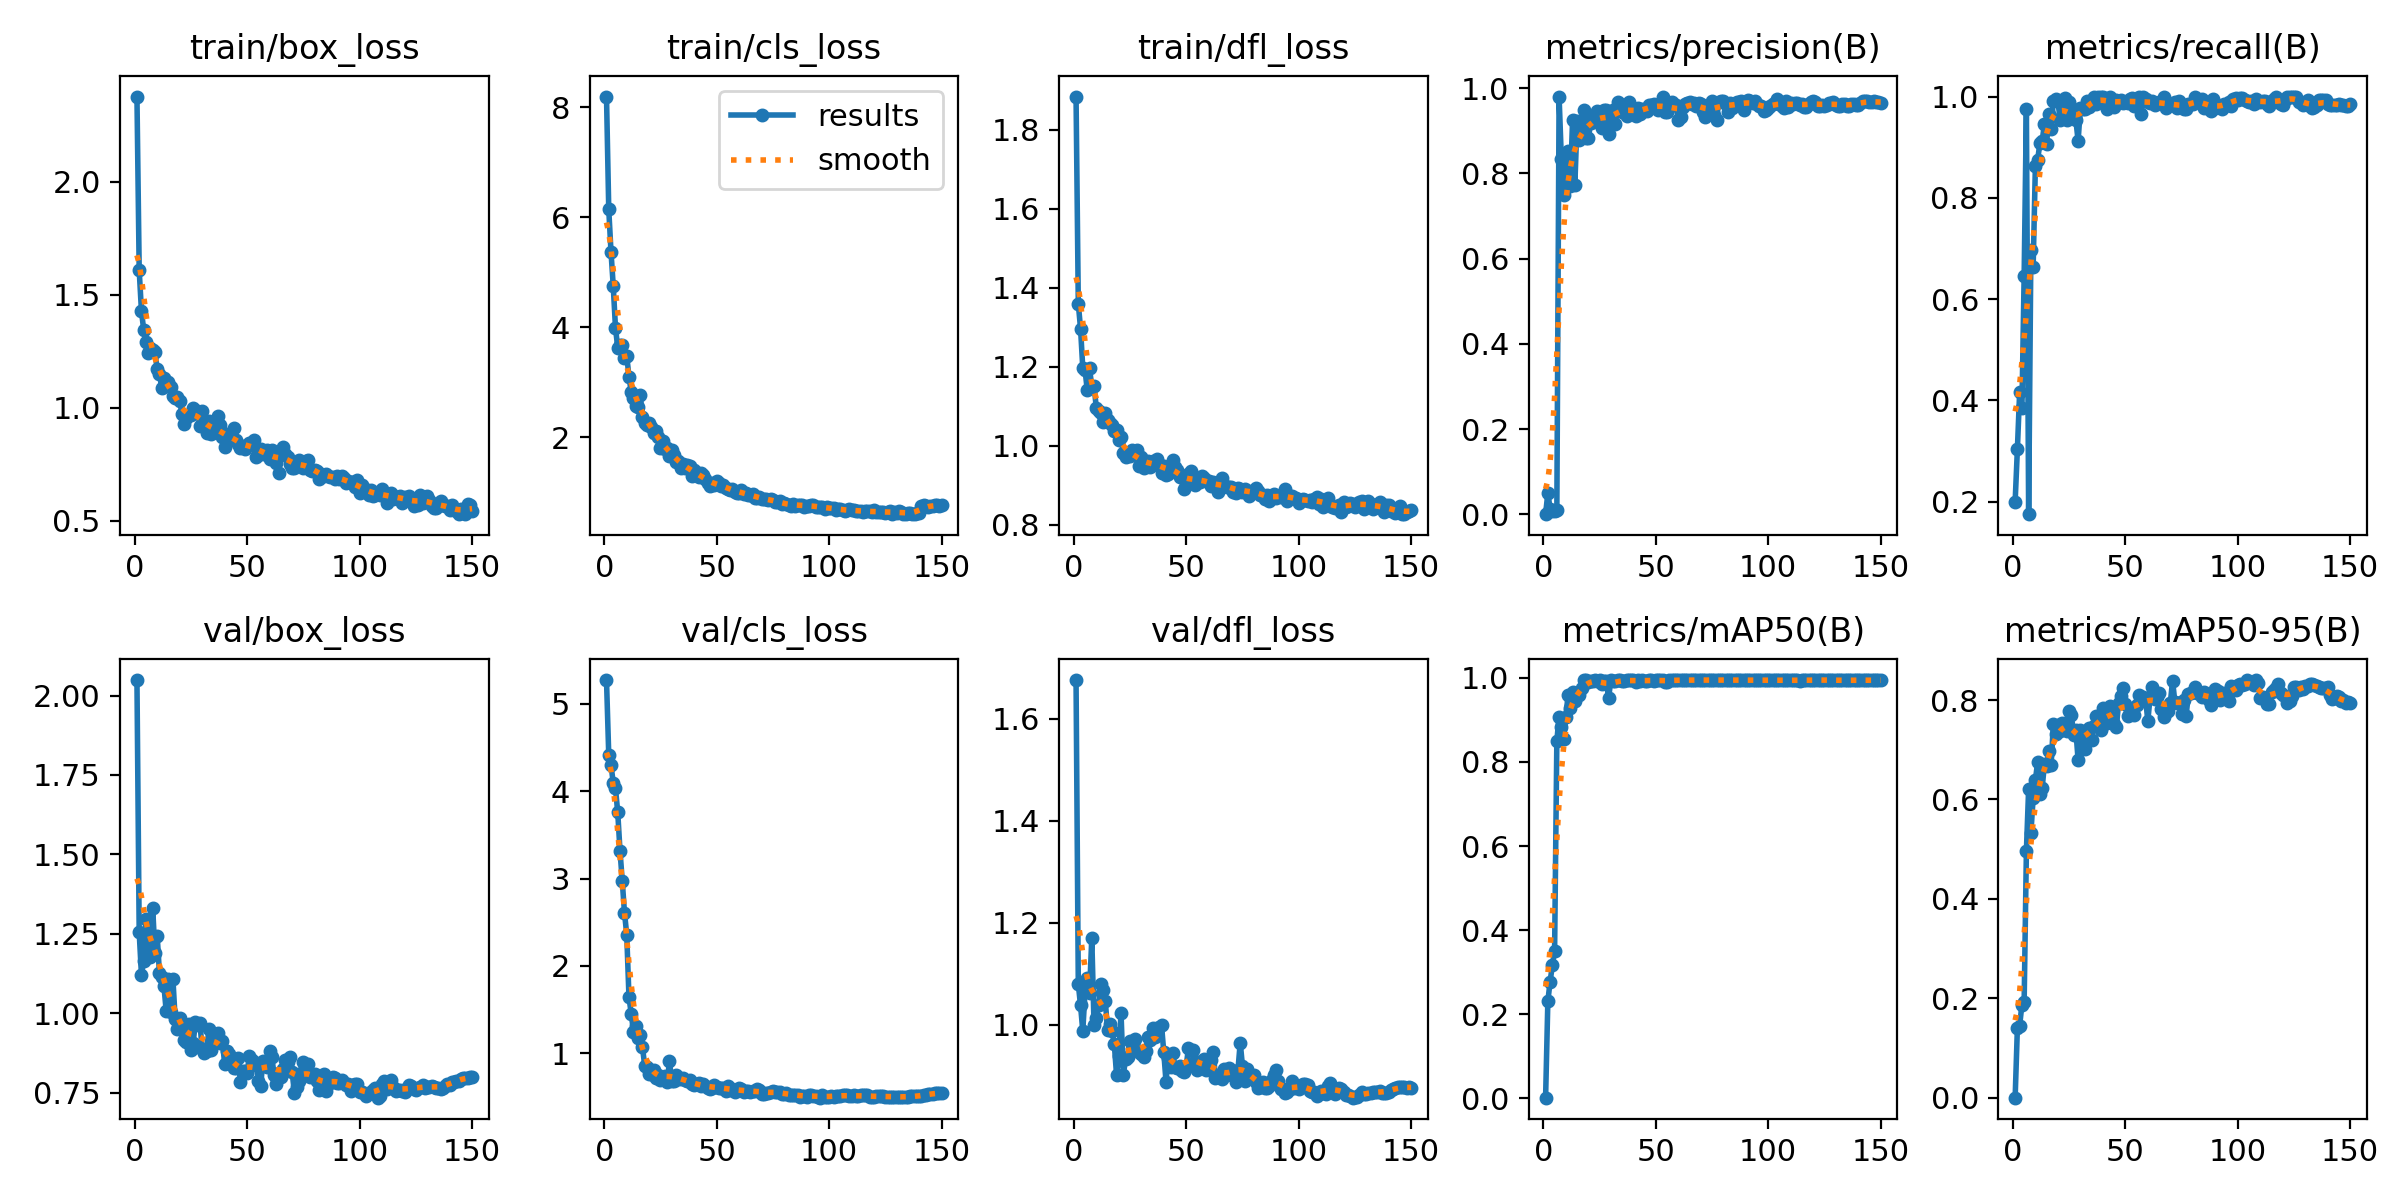

The table this chart was drawn from, first rows:
epoch, time, train/box_loss, train/cls_loss, train/dfl_loss, metrics/precision(B), metrics/recall(B), metrics/mAP50(B), metrics/mAP50-95(B), val/box_loss, val/cls_loss, val/dfl_loss, lr/pg0, lr/pg1, lr/pg2
1, 11.4, 2.376, 8.191, 1.885, 0.00051, 0.2, 0.00098, 0.00023, 2.049, 5.274, 1.676, 0.0001444, 0.0001444, 0.0001444
2, 17.22, 1.608, 6.143, 1.36, 0.05013, 0.304, 0.2307, 0.1413, 1.254, 4.417, 1.08, 0.0002999, 0.0002999, 0.0002999
3, 23.05, 1.428, 5.373, 1.297, 0.01334, 0.416, 0.2769, 0.145, 1.12, 4.302, 1.038, 0.0004553, 0.0004553, 0.0004553
4, 29.44, 1.344, 4.747, 1.197, 0.00883, 0.384, 0.3161, 0.1874, 1.165, 4.095, 0.988, 0.0006105, 0.0006105, 0.0006105
5, 36.65, 1.292, 3.984, 1.192, 0.00831, 0.6453, 0.3498, 0.1926, 1.298, 4.032, 1.066, 0.0007653, 0.0007653, 0.0007653
6, 44.26, 1.241, 3.627, 1.14, 0.01025, 0.976, 0.8501, 0.4963, 1.23, 3.757, 1.092, 0.0009196, 0.0009196, 0.0009196
7, 51.25, 1.266, 3.671, 1.196, 0.9802, 0.1752, 0.9082, 0.6216, 1.175, 3.321, 1.063, 0.001073, 0.001073, 0.001073
8, 57.4, 1.255, 3.67, 1.15, 0.8345, 0.6969, 0.8843, 0.5324, 1.331, 2.974, 1.17, 0.001105, 0.001105, 0.001105
9, 63.53, 1.246, 3.433, 1.153, 0.7503, 0.6632, 0.8556, 0.6029, 1.19, 2.608, 0.9991, 0.001103, 0.001103, 0.001103
10, 69.63, 1.171, 3.48, 1.097, 0.7779, 0.8637, 0.9076, 0.6392, 1.244, 2.358, 1.014, 0.001101, 0.001101, 0.001101
11, 75.34, 1.15, 3.099, 1.087, 0.8535, 0.8749, 0.9596, 0.6752, 1.126, 1.638, 1.039, 0.001099, 0.001099, 0.001099
12, 81.18, 1.089, 2.821, 1.084, 0.7712, 0.9077, 0.9288, 0.6107, 1.113, 1.452, 1.08, 0.001096, 0.001096, 0.001096
13, 86.89, 1.133, 2.705, 1.061, 0.9263, 0.9117, 0.9669, 0.6223, 1.085, 1.245, 1.068, 0.001094, 0.001094, 0.001094
14, 92.59, 1.106, 2.562, 1.084, 0.772, 0.9455, 0.9443, 0.6705, 1.007, 1.307, 1.047, 0.001091, 0.001091, 0.001091
15, 98.1, 1.115, 2.55, 1.067, 0.9225, 0.9073, 0.9599, 0.667, 1.108, 1.169, 0.9907, 0.001088, 0.001088, 0.001088
16, 103.8, 1.092, 2.767, 1.058, 0.8781, 0.9659, 0.9593, 0.6984, 1.003, 1.213, 1.002, 0.001084, 0.001084, 0.001084
17, 110.2, 1.054, 2.376, 1.052, 0.918, 0.9362, 0.9758, 0.6695, 1.107, 1.069, 0.9888, 0.00108, 0.00108, 0.00108
18, 117.2, 1.041, 2.256, 1.038, 0.9481, 0.992, 0.9941, 0.7522, 0.9803, 0.8517, 0.9626, 0.001077, 0.001077, 0.001077
19, 123.7, 1.048, 2.228, 1.04, 0.8826, 0.9943, 0.995, 0.7318, 0.9513, 0.8449, 0.9025, 0.001072, 0.001072, 0.001072
20, 130.1, 1.03, 2.257, 1.016, 0.8819, 0.9912, 0.9898, 0.749, 0.9835, 0.7623, 0.9398, 0.001068, 0.001068, 0.001068
21, 135.9, 0.9741, 2.187, 1.022, 0.9172, 0.9544, 0.9938, 0.7378, 0.9656, 0.7599, 1.023, 0.001063, 0.001063, 0.001063
22, 141.6, 0.9282, 2.086, 0.983, 0.93, 0.9614, 0.9931, 0.7528, 0.9145, 0.8023, 0.9008, 0.001059, 0.001059, 0.001059
23, 147.4, 0.9557, 2.121, 0.9718, 0.9281, 0.9963, 0.995, 0.7441, 0.9083, 0.7114, 0.9324, 0.001054, 0.001054, 0.001054
24, 153.1, 0.9678, 1.996, 0.9785, 0.9471, 0.9542, 0.9932, 0.7382, 0.9663, 0.7527, 0.937, 0.001048, 0.001048, 0.001048
25, 158.8, 0.9656, 1.811, 0.9744, 0.9398, 0.9893, 0.995, 0.7773, 0.8847, 0.6948, 0.9688, 0.001043, 0.001043, 0.001043
26, 164.4, 1, 1.925, 0.9898, 0.9056, 0.96, 0.9862, 0.7698, 0.9072, 0.7105, 0.9533, 0.001037, 0.001037, 0.001037
27, 169.9, 0.9892, 1.78, 0.9814, 0.9489, 0.9708, 0.9935, 0.7304, 0.9716, 0.7375, 0.9731, 0.001031, 0.001031, 0.001031
28, 175.4, 0.981, 1.804, 0.9901, 0.948, 0.9539, 0.9932, 0.739, 0.9638, 0.6744, 0.9504, 0.001025, 0.001025, 0.001025
29, 180.8, 0.921, 1.652, 0.9491, 0.8922, 0.9122, 0.9517, 0.679, 0.9679, 0.9058, 0.9463, 0.001019, 0.001019, 0.001019
30, 186.3, 0.9854, 1.773, 0.9723, 0.9303, 0.9779, 0.9944, 0.7402, 0.8877, 0.6826, 0.9435, 0.001013, 0.001013, 0.001013
31, 191.8, 0.9221, 1.684, 0.9448, 0.9492, 0.9746, 0.9917, 0.7237, 0.874, 0.681, 0.9365, 0.001006, 0.001006, 0.001006
32, 197.2, 0.8862, 1.552, 0.9527, 0.9158, 0.9749, 0.9916, 0.7013, 0.8823, 0.7543, 0.9488, 0.0009991, 0.0009991, 0.0009991
33, 202.6, 0.9391, 1.574, 0.9618, 0.9663, 0.992, 0.9947, 0.7332, 0.9507, 0.7015, 0.9765, 0.000992, 0.000992, 0.000992
34, 208.1, 0.8843, 1.434, 0.9472, 0.9567, 0.9803, 0.9947, 0.7439, 0.8828, 0.7015, 0.971, 0.0009848, 0.0009848, 0.0009848
35, 213.5, 0.9013, 1.523, 0.9626, 0.944, 0.9913, 0.9926, 0.7202, 0.9385, 0.7206, 0.9939, 0.0009774, 0.0009774, 0.0009774
36, 218.9, 0.891, 1.434, 0.9544, 0.9465, 0.9994, 0.9932, 0.7484, 0.9102, 0.6872, 0.9754, 0.0009697, 0.0009697, 0.0009697
37, 225.1, 0.9635, 1.505, 0.9666, 0.9338, 0.9851, 0.9947, 0.7672, 0.938, 0.6814, 0.9845, 0.0009619, 0.0009619, 0.0009619
38, 232.4, 0.9237, 1.48, 0.9547, 0.9684, 1, 0.995, 0.763, 0.9071, 0.6924, 0.996, 0.000954, 0.000954, 0.000954
39, 241.1, 0.8711, 1.292, 0.9324, 0.9542, 1, 0.995, 0.7403, 0.9111, 0.6438, 1, 0.0009458, 0.0009458, 0.0009458
40, 247.8, 0.8269, 1.401, 0.949, 0.941, 1, 0.9947, 0.7837, 0.8402, 0.6308, 0.9468, 0.0009375, 0.0009375, 0.0009375
41, 254.3, 0.885, 1.316, 0.9267, 0.9356, 0.9885, 0.9894, 0.773, 0.8814, 0.6415, 0.8887, 0.000929, 0.000929, 0.000929
42, 260.3, 0.8681, 1.278, 0.9292, 0.9539, 0.976, 0.9941, 0.7541, 0.8699, 0.6589, 0.9356, 0.0009204, 0.0009204, 0.0009204
43, 265.8, 0.8695, 1.357, 0.9475, 0.9397, 1, 0.9938, 0.7887, 0.8457, 0.6189, 0.9182, 0.0009116, 0.0009116, 0.0009116
44, 271.2, 0.911, 1.315, 0.9653, 0.9511, 0.9928, 0.9944, 0.7638, 0.8284, 0.6483, 0.9443, 0.0009027, 0.0009027, 0.0009027
45, 276.5, 0.8564, 1.25, 0.946, 0.9477, 0.98, 0.9928, 0.7519, 0.8264, 0.6279, 0.9177, 0.0008936, 0.0008936, 0.0008936
46, 281.9, 0.8386, 1.172, 0.9399, 0.9452, 0.993, 0.9931, 0.7457, 0.8598, 0.6054, 0.9151, 0.0008843, 0.0008843, 0.0008843
47, 287.4, 0.8237, 1.116, 0.9215, 0.9605, 0.9884, 0.995, 0.7944, 0.7841, 0.5839, 0.9189, 0.0008749, 0.0008749, 0.0008749
48, 292.8, 0.8253, 1.16, 0.9211, 0.9602, 0.9934, 0.995, 0.8073, 0.8178, 0.6042, 0.9105, 0.0008654, 0.0008654, 0.0008654
49, 298.3, 0.8186, 1.131, 0.8921, 0.9638, 0.9878, 0.9929, 0.8238, 0.8173, 0.6401, 0.9082, 0.0008557, 0.0008557, 0.0008557
50, 303.8, 0.8349, 1.196, 0.9002, 0.9569, 0.9893, 0.9944, 0.7918, 0.8132, 0.6159, 0.9202, 0.0008459, 0.0008459, 0.0008459
51, 309.2, 0.8419, 1.16, 0.9294, 0.9484, 0.9875, 0.9947, 0.7684, 0.8666, 0.604, 0.9551, 0.000836, 0.000836, 0.000836
52, 314.6, 0.844, 1.113, 0.9369, 0.9594, 0.9946, 0.995, 0.7762, 0.8525, 0.5984, 0.9501, 0.000826, 0.000826, 0.000826
53, 320, 0.8573, 1.124, 0.919, 0.9788, 0.998, 0.995, 0.7757, 0.8457, 0.5975, 0.9503, 0.0008158, 0.0008158, 0.0008158
54, 325.3, 0.7818, 1.082, 0.902, 0.9441, 0.9819, 0.9905, 0.7694, 0.8357, 0.5696, 0.9286, 0.0008056, 0.0008056, 0.0008056
55, 330.7, 0.8059, 1.053, 0.9074, 0.9438, 0.9915, 0.9892, 0.7898, 0.7873, 0.6192, 0.9116, 0.0007952, 0.0007952, 0.0007952
56, 336.1, 0.8151, 1.049, 0.9094, 0.9611, 1, 0.995, 0.8111, 0.7706, 0.5796, 0.9146, 0.0007847, 0.0007847, 0.0007847
57, 341.5, 0.7952, 1.067, 0.9231, 0.9663, 0.9653, 0.995, 0.7995, 0.8508, 0.5907, 0.9188, 0.0007742, 0.0007742, 0.0007742
58, 346.9, 0.8001, 1.013, 0.9176, 0.9593, 1, 0.995, 0.8064, 0.8366, 0.552, 0.9334, 0.0007635, 0.0007635, 0.0007635
59, 352.3, 0.8142, 0.9891, 0.9114, 0.9596, 0.9954, 0.995, 0.8022, 0.8306, 0.5792, 0.9121, 0.0007527, 0.0007527, 0.0007527
60, 357.7, 0.7713, 0.9949, 0.9106, 0.9251, 0.9886, 0.9947, 0.758, 0.8821, 0.6001, 0.916, 0.0007419, 0.0007419, 0.0007419
... 90 more rows
